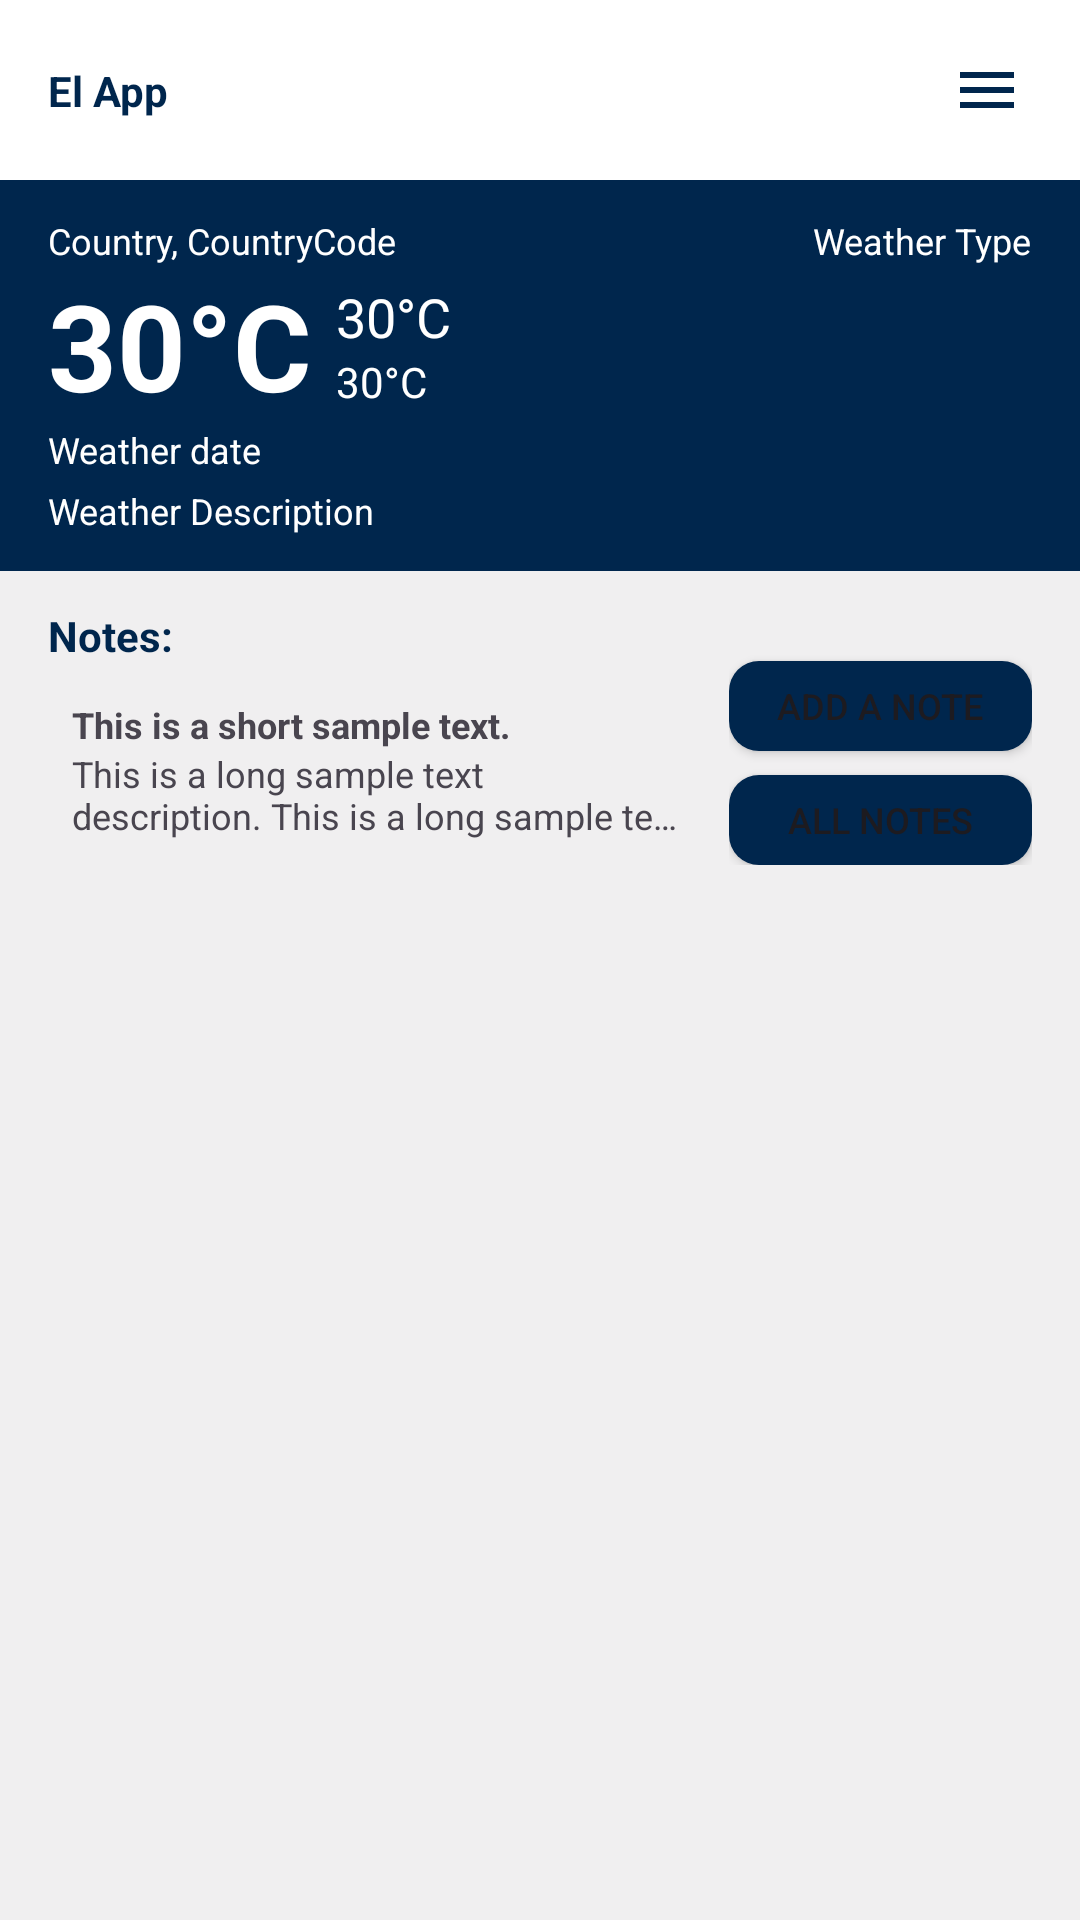

Android layout source for this screen:
<!-- AndroidManifest.xml: application theme Theme.ElApp -->
<!-- res/layout/activity_main.xml -->
<?xml version="1.0" encoding="utf-8"?>
<androidx.constraintlayout.widget.ConstraintLayout xmlns:android="http://schemas.android.com/apk/res/android"
    xmlns:app="http://schemas.android.com/apk/res-auto"
    xmlns:tools="http://schemas.android.com/tools"
    android:id="@+id/main"
    android:layout_width="match_parent"
    android:layout_height="match_parent"
    android:background="@color/gray"
    tools:context=".Activity.MainActivity">

    <include
        android:id="@+id/header"
        layout="@layout/action_bar"
        app:layout_constraintEnd_toEndOf="parent"
        app:layout_constraintStart_toStartOf="parent"
        app:layout_constraintTop_toTopOf="parent" />

    <FrameLayout
        android:id="@+id/main_frame_layout"
        android:layout_width="match_parent"
        android:layout_height="0dp"
        app:layout_constraintBottom_toBottomOf="parent"
        app:layout_constraintEnd_toEndOf="parent"
        app:layout_constraintStart_toStartOf="parent"
        app:layout_constraintTop_toBottomOf="@id/header">

        <LinearLayout
            android:id="@+id/main_container"
            android:layout_width="match_parent"
            android:layout_height="match_parent"
            android:orientation="vertical">

            
            <LinearLayout
                android:id="@+id/weather_layout"
                android:layout_width="match_parent"
                android:layout_height="wrap_content"
                android:background="@color/custom_blue"
                android:baselineAligned="false"
                android:orientation="horizontal"
                android:paddingHorizontal="16dp"
                android:paddingVertical="12dp"
                android:weightSum="1"
                tools:ignore="UselessParent">

                <LinearLayout
                    android:id="@+id/left_part"
                    android:layout_width="wrap_content"
                    android:layout_height="wrap_content"
                    android:layout_weight="0.8"
                    android:orientation="vertical">

                    <TextView
                        android:id="@+id/country_name_and_code"
                        android:layout_width="match_parent"
                        android:layout_height="wrap_content"
                        android:text="@string/country_countrycode"
                        android:textColor="@color/white"
                        android:textSize="@dimen/normal_text" />

                    <LinearLayout
                        android:layout_width="wrap_content"
                        android:layout_height="wrap_content"
                        android:orientation="horizontal">

                        <TextView
                            android:id="@+id/current_temp"
                            android:layout_width="wrap_content"
                            android:layout_height="wrap_content"
                            android:text="@string/temp_30"
                            android:textColor="@color/white"
                            android:textSize="40sp"
                            android:textStyle="bold" />

                        <LinearLayout
                            android:layout_width="match_parent"
                            android:layout_height="match_parent"
                            android:gravity="center_vertical"
                            android:orientation="vertical">

                            <TextView
                                android:id="@+id/current_max_temp"
                                android:layout_width="wrap_content"
                                android:layout_height="wrap_content"
                                android:layout_marginStart="8dp"
                                android:text="@string/temp_30"
                                android:textColor="@color/white"
                                android:textSize="@dimen/large_text" />

                            <TextView
                                android:id="@+id/current_min_temp"
                                android:layout_width="wrap_content"
                                android:layout_height="wrap_content"
                                android:layout_marginStart="8dp"
                                android:text="@string/temp_30"
                                android:textColor="@color/white"
                                android:textSize="@dimen/medium_text" />

                        </LinearLayout>

                    </LinearLayout>

                    <TextView
                        android:id="@+id/current_date"
                        android:layout_width="wrap_content"
                        android:layout_height="wrap_content"
                        android:text="@string/weather_date"
                        android:textColor="@color/white"
                        android:textSize="@dimen/normal_text" />

                    <TextView
                        android:id="@+id/current_desc"
                        android:layout_width="match_parent"
                        android:layout_height="wrap_content"
                        android:layout_marginTop="4dp"
                        android:text="@string/weather_description"
                        android:textColor="@color/white"
                        android:textSize="@dimen/normal_text" />
                </LinearLayout>

                <LinearLayout
                    android:id="@+id/right_part"
                    android:layout_width="wrap_content"
                    android:layout_height="wrap_content"
                    android:layout_weight="0.2"
                    android:orientation="vertical">

                    <TextView
                        android:id="@+id/current_weather_type"
                        android:layout_width="wrap_content"
                        android:layout_height="wrap_content"
                        android:layout_gravity="end"
                        android:text="@string/weather_type"
                        android:textColor="@color/white"
                        android:textSize="@dimen/normal_text" />

                    <ImageView
                        android:id="@+id/current_weather_icon"
                        android:layout_width="80dp"
                        android:layout_height="80dp"
                        android:layout_gravity="end"
                        android:layout_marginTop="4dp"
                        android:src="@drawable/ic_launcher_background" />
                </LinearLayout>

            </LinearLayout>

            
            <LinearLayout
                android:id="@+id/notes_layout"
                android:layout_width="match_parent"
                android:layout_height="110dp"
                android:orientation="vertical"
                android:paddingHorizontal="16dp"
                android:paddingVertical="12dp">

                <RelativeLayout
                    android:layout_width="match_parent"
                    android:layout_height="match_parent"
                    tools:ignore="UselessParent">

                    <LinearLayout
                        android:layout_width="match_parent"
                        android:layout_height="wrap_content"
                        android:layout_alignParentStart="true"
                        android:layout_marginEnd="8dp"
                        android:layout_toStartOf="@+id/note_btns"
                        android:orientation="vertical">

                        <TextView
                            android:id="@+id/note_header"
                            android:layout_width="wrap_content"
                            android:layout_height="wrap_content"
                            android:layout_marginBottom="4dp"
                            android:text="@string/notes"
                            android:textColor="@color/custom_blue"
                            android:textSize="@dimen/medium_text"
                            android:textStyle="bold" />

                        <LinearLayout
                            android:layout_width="match_parent"
                            android:layout_height="match_parent"
                            android:background="@drawable/custom_round_corners_white"
                            android:orientation="vertical"
                            android:padding="8dp">

                            <TextView
                                android:id="@+id/note_title"
                                android:layout_width="match_parent"
                                android:layout_height="wrap_content"
                                android:text="@string/short_text"
                                android:textSize="@dimen/normal_text"
                                android:textStyle="bold" />

                            <TextView
                                android:id="@+id/note_desc"
                                android:layout_width="match_parent"
                                android:layout_height="wrap_content"
                                android:ellipsize="end"
                                android:maxLines="2"
                                android:text="@string/long_text"
                                android:textSize="@dimen/normal_text" />
                        </LinearLayout>

                    </LinearLayout>

                    
                    <LinearLayout
                        android:id="@+id/note_btns"
                        android:layout_width="wrap_content"
                        android:layout_height="match_parent"
                        android:layout_alignParentEnd="true"
                        android:gravity="bottom"
                        android:orientation="vertical">

                        <Button
                            android:id="@+id/add_note_btn"
                            android:layout_width="match_parent"
                            android:layout_height="30dp"
                            android:background="@drawable/custom_round_corners_blue"
                            android:paddingHorizontal="16dp"
                            android:paddingVertical="4dp"
                            android:text="@string/add_a_note"
                            android:textSize="@dimen/normal_text" />

                        <Button
                            android:id="@+id/show_notes_btn"
                            android:layout_width="match_parent"
                            android:layout_height="30dp"
                            android:layout_marginTop="8dp"
                            android:background="@drawable/custom_round_corners_blue"
                            android:paddingHorizontal="16dp"
                            android:paddingVertical="4dp"
                            android:text="@string/show_notes"
                            android:textSize="@dimen/normal_text" />

                    </LinearLayout>
                </RelativeLayout>
            </LinearLayout>

        </LinearLayout>

    </FrameLayout>

</androidx.constraintlayout.widget.ConstraintLayout>
<!-- res/layout/action_bar.xml (included above) -->
<?xml version="1.0" encoding="utf-8"?>
<androidx.constraintlayout.widget.ConstraintLayout xmlns:android="http://schemas.android.com/apk/res/android"
    xmlns:tools="http://schemas.android.com/tools"
    android:layout_width="match_parent"
    android:layout_height="60dp"
    android:paddingHorizontal="16dp"
    xmlns:app="http://schemas.android.com/apk/res-auto"
    android:background="@color/white">

    <TextView
        android:layout_width="wrap_content"
        android:layout_height="wrap_content"
        android:text="@string/app_name"
        app:layout_constraintStart_toStartOf="parent"
        android:textStyle="bold"
        android:textColor="@color/custom_blue"
        app:layout_constraintTop_toTopOf="parent"
        app:layout_constraintBottom_toBottomOf="parent"
        />

    <ImageView
        android:id="@+id/menu_btn"
        android:layout_width="30dp"
        android:layout_height="30dp"
        android:src="@drawable/ic_menu"
        app:layout_constraintTop_toTopOf="parent"
        app:layout_constraintBottom_toBottomOf="parent"
        app:layout_constraintEnd_toEndOf="parent"
        android:scaleType="center"
        tools:ignore="ContentDescription" />

</androidx.constraintlayout.widget.ConstraintLayout>
<!-- resources referenced by this layout -->
<resources>
  <color name="custom_blue">#00264d</color>
  <color name="gray">#EFEFEFEF</color>
  <color name="white">#FFFFFFFF</color>
  <dimen name="large_text">18sp</dimen>
  <dimen name="medium_text">14sp</dimen>
  <dimen name="normal_text">12sp</dimen>
  <!-- drawable custom_round_corners_blue (drawable) -->
  <?xml version="1.0" encoding="utf-8"?>
  <shape xmlns:android="http://schemas.android.com/apk/res/android">
      <solid android:color="@color/custom_blue"/>
      <corners android:radius="10dp"/>
  </shape>
  <!-- drawable ic_menu (drawable) -->
  <vector xmlns:android="http://schemas.android.com/apk/res/android" android:height="24dp" android:tint="@color/custom_blue" android:viewportHeight="24" android:viewportWidth="24" android:width="24dp">
        
      <path android:fillColor="@android:color/white" android:pathData="M3,18h18v-2L3,16v2zM3,13h18v-2L3,11v2zM3,6v2h18L21,6L3,6z"/>
      
  </vector>
  <string name="add_a_note">Add a note</string>
  <string name="app_name">El App</string>
  <string name="country_countrycode">Country, CountryCode</string>
  <string name="long_text">This is a long sample text description. This is a long sample text description. This is a long sample text description. This is a long sample text description. This is a long sample text description. </string>
  <string name="notes">Notes:</string>
  <string name="short_text">This is a short sample text.</string>
  <string name="show_notes">All notes</string>
  <string name="temp_30">30°C</string>
  <string name="weather_date">Weather date</string>
  <string name="weather_description">Weather Description</string>
  <string name="weather_type">Weather Type</string>
  <style name="Theme.ElApp" parent="Base.Theme.ElApp" />
  <style name="Base.Theme.ElApp" parent="Theme.Material3.DayNight.NoActionBar">
          
           <item name="colorPrimary">@color/custom_blue</item>
      </style>
</resources>
